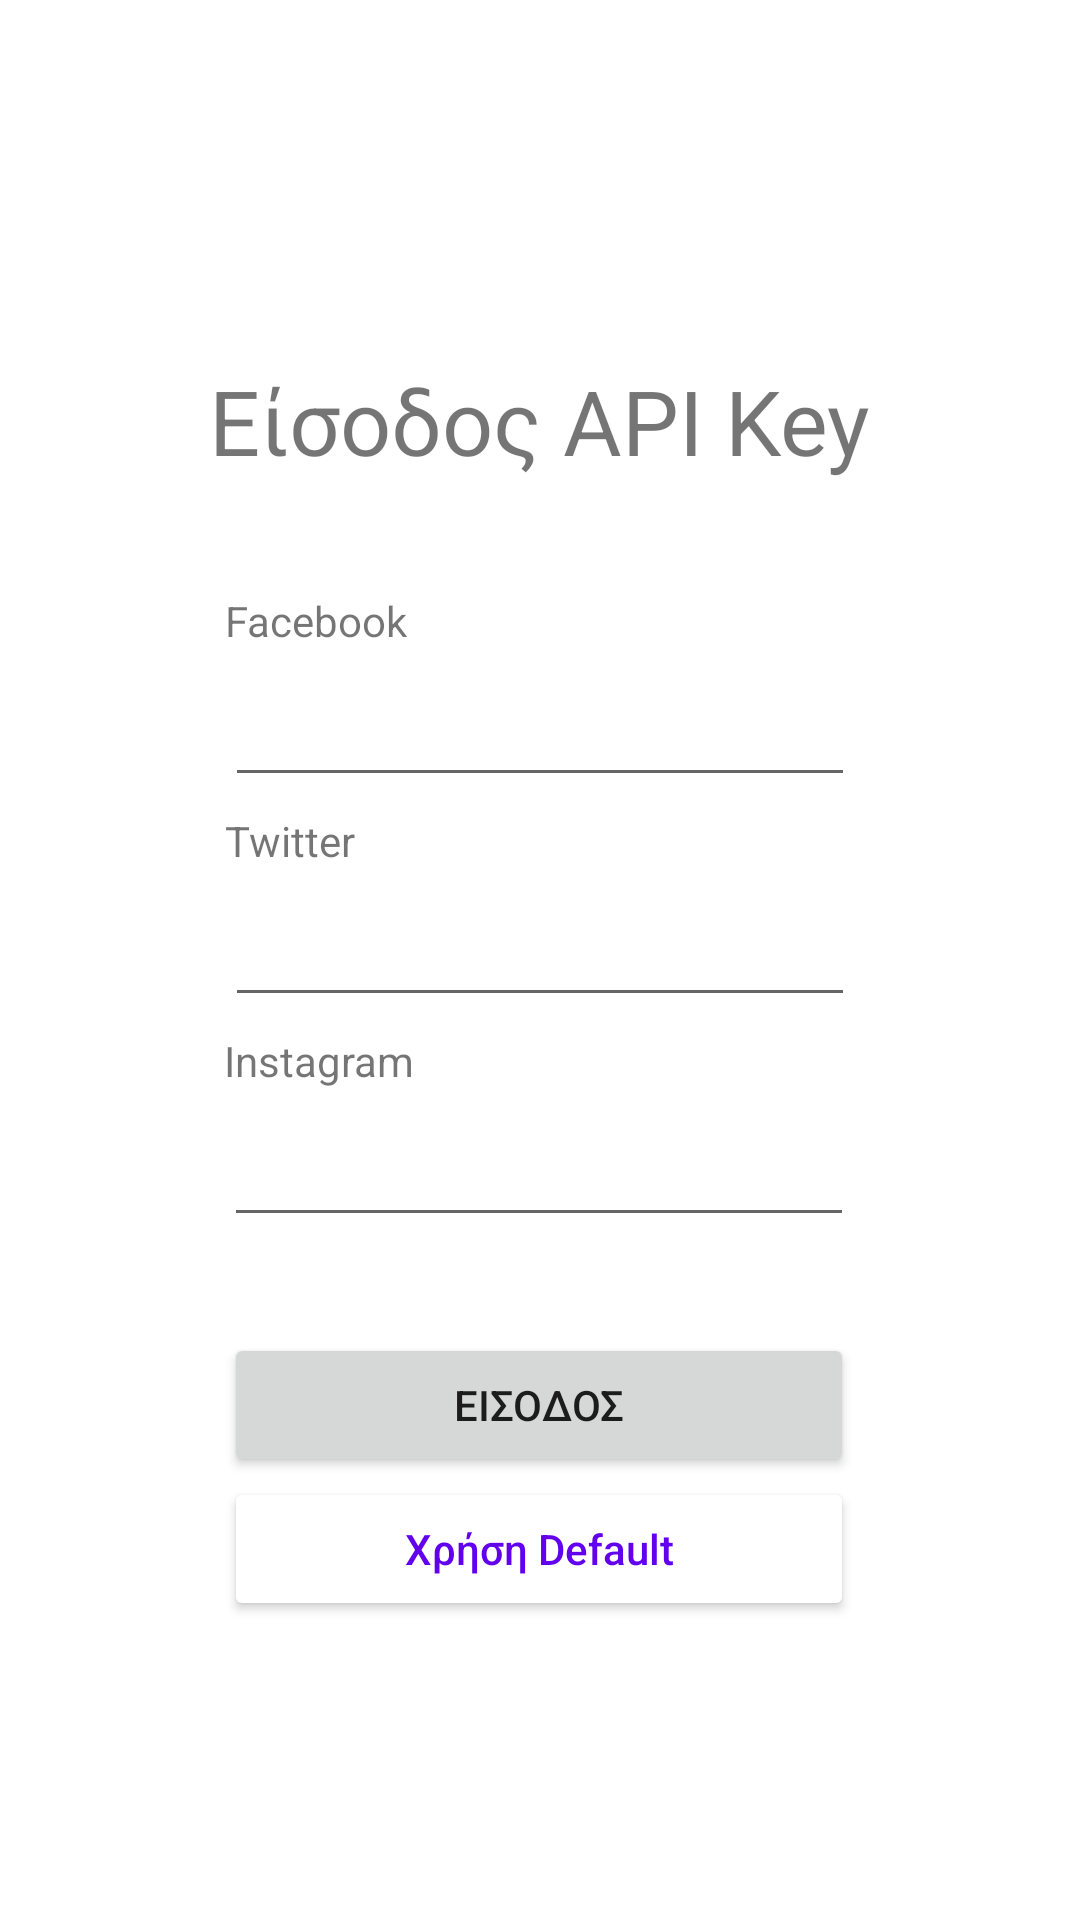

The Android layout XML behind this screen, and the referenced resources:
<!-- AndroidManifest.xml: application theme Theme.Cerberus -->
<!-- res/layout/activity_api_key.xml -->
<?xml version="1.0" encoding="utf-8"?>
<androidx.constraintlayout.widget.ConstraintLayout xmlns:android="http://schemas.android.com/apk/res/android"
    xmlns:app="http://schemas.android.com/apk/res-auto"
    xmlns:tools="http://schemas.android.com/tools"
    android:layout_width="match_parent"
    android:layout_height="match_parent"
    tools:context=".ApiKeyActivity">

    <EditText
        android:id="@+id/labelTwitter_key"
        android:layout_width="wrap_content"
        android:layout_height="wrap_content"
        android:layout_marginTop="32dp"
        android:ems="10"
        android:inputType="text"
        app:layout_constraintEnd_toEndOf="parent"
        app:layout_constraintStart_toStartOf="parent"
        app:layout_constraintTop_toBottomOf="@+id/labelFB_key"
        tools:ignore="TouchTargetSizeCheck" />

    <EditText
        android:id="@+id/labelInsta_key"
        android:layout_width="wrap_content"
        android:layout_height="wrap_content"
        android:layout_marginTop="32dp"
        android:ems="10"
        android:inputType="text"
        app:layout_constraintEnd_toEndOf="parent"
        app:layout_constraintHorizontal_bias="0.497"
        app:layout_constraintStart_toStartOf="parent"
        app:layout_constraintTop_toBottomOf="@+id/labelTwitter_key" />

    <EditText
        android:id="@+id/labelFB_key"
        android:layout_width="wrap_content"
        android:layout_height="wrap_content"
        android:layout_marginTop="64dp"
        android:ems="10"
        android:inputType="text"
        app:layout_constraintEnd_toEndOf="parent"
        app:layout_constraintStart_toStartOf="parent"
        app:layout_constraintTop_toBottomOf="@+id/labelTitle" />

    <TextView
        android:id="@+id/labelTitle"
        android:layout_width="wrap_content"
        android:layout_height="wrap_content"
        android:text="Είσοδος API Key"
        android:textSize="30sp"
        app:layout_constraintBottom_toBottomOf="parent"
        app:layout_constraintEnd_toEndOf="parent"
        app:layout_constraintStart_toStartOf="parent"
        app:layout_constraintTop_toTopOf="parent"
        app:layout_constraintVertical_bias="0.2" />

    <TextView
        android:id="@+id/labelFB"
        android:layout_width="wrap_content"
        android:layout_height="wrap_content"
        android:layout_marginBottom="8dp"
        android:text="Facebook"
        app:layout_constraintBottom_toTopOf="@+id/labelFB_key"
        app:layout_constraintStart_toStartOf="@+id/labelFB_key" />

    <TextView
        android:id="@+id/labelTwitter"
        android:layout_width="wrap_content"
        android:layout_height="wrap_content"
        android:layout_marginBottom="8dp"
        android:text="Twitter"
        app:layout_constraintBottom_toTopOf="@+id/labelTwitter_key"
        app:layout_constraintStart_toStartOf="@+id/labelTwitter_key" />

    <TextView
        android:id="@+id/labelInsta"
        android:layout_width="wrap_content"
        android:layout_height="wrap_content"
        android:layout_marginBottom="8dp"
        android:text="Instagram"
        app:layout_constraintBottom_toTopOf="@+id/labelInsta_key"
        app:layout_constraintStart_toStartOf="@+id/labelInsta_key" />

    <Button
        android:id="@+id/buttonEnter"
        android:layout_width="0dp"
        android:layout_height="wrap_content"
        android:layout_marginTop="32dp"
        android:text="ΕΙΣΟΔΟΣ"
        android:textAllCaps="false"
        app:layout_constraintEnd_toEndOf="@+id/labelInsta_key"
        app:layout_constraintStart_toStartOf="@+id/labelInsta_key"
        app:layout_constraintTop_toBottomOf="@+id/labelInsta_key" />

    <Button
        android:id="@+id/buttonDefaults"
        android:layout_width="0dp"
        android:layout_height="wrap_content"
        android:backgroundTint="@color/white"
        android:text="Χρήση Default"
        android:textAllCaps="false"
        android:textColor="@color/purple_500"
        app:layout_constraintEnd_toEndOf="@+id/buttonEnter"
        app:layout_constraintStart_toStartOf="@+id/buttonEnter"
        app:layout_constraintTop_toBottomOf="@+id/buttonEnter" />

</androidx.constraintlayout.widget.ConstraintLayout>
<!-- resources referenced by this layout -->
<resources>
  <color name="purple_500">#FF6200EE</color>
  <color name="white">#FFFFFFFF</color>
  <style name="Theme.Cerberus" parent="Theme.MaterialComponents.DayNight.NoActionBar">
          
          <item name="colorPrimary">@color/purple_500</item>
          <item name="colorPrimaryVariant">@color/purple_700</item>
          <item name="colorOnPrimary">@color/white</item>
          
          <item name="colorSecondary">@color/teal_200</item>
          <item name="colorSecondaryVariant">@color/teal_700</item>
          <item name="colorOnSecondary">@color/black</item>
          
          <item name="android:statusBarColor" tools:targetApi="l">?attr/colorPrimaryVariant</item>
          
      </style>
  <color name="purple_700">#FF3700B3</color>
  <color name="teal_200">#FF03DAC5</color>
  <color name="teal_700">#FF018786</color>
  <color name="black">#FF000000</color>
</resources>
